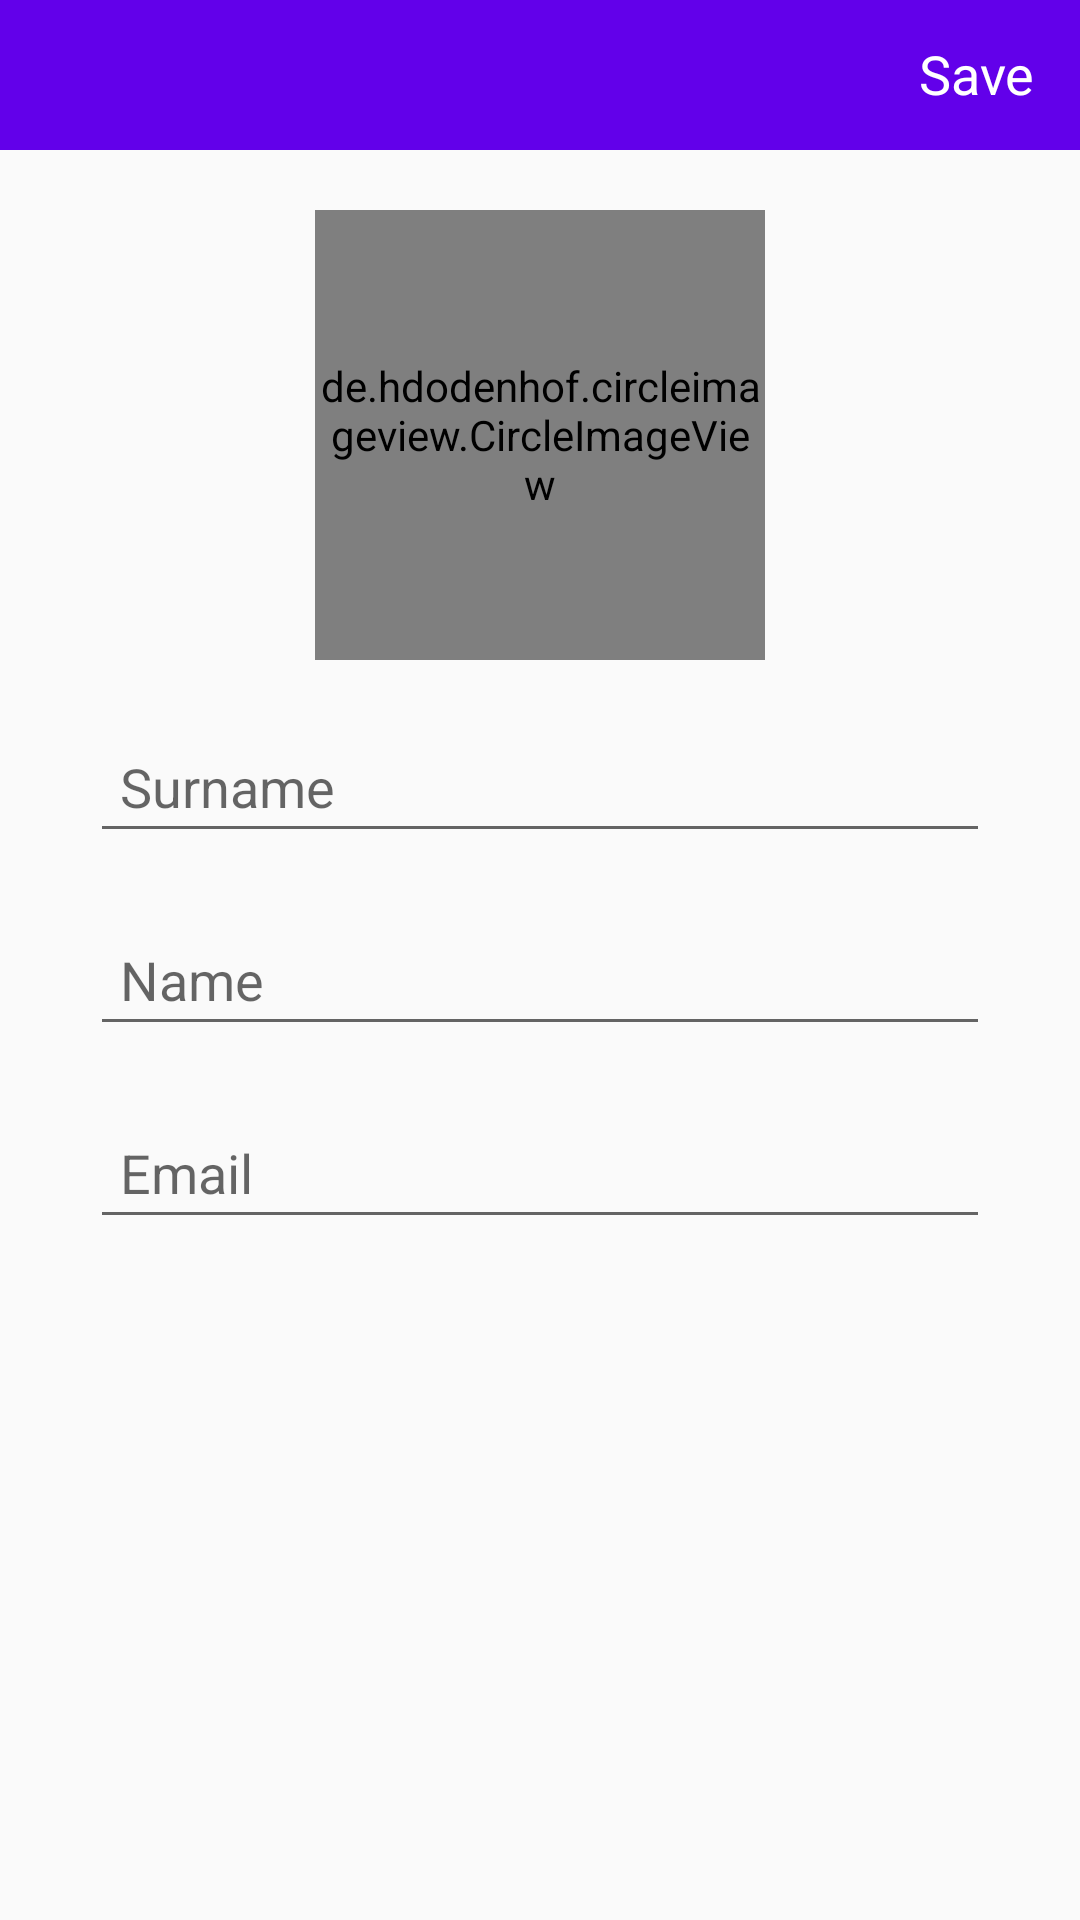

Write the Android layout XML for this screen, with the resource values it uses.
<!-- AndroidManifest.xml: activity theme Theme.AppCompat.Light.NoActionBar -->
<!-- res/layout/activity_settings.xml -->
<?xml version="1.0" encoding="utf-8"?>
<RelativeLayout xmlns:android="http://schemas.android.com/apk/res/android"
    xmlns:app="http://schemas.android.com/apk/res-auto"
    xmlns:tools="http://schemas.android.com/tools"
    android:layout_width="match_parent"
    android:layout_height="match_parent"
    tools:context=".SettingsActivity">

    <com.google.android.material.appbar.AppBarLayout
        android:id="@+id/app_bar_settings"
        android:layout_width="match_parent"
        android:layout_height="50dp"
        android:background="#6200ea">

        <androidx.appcompat.widget.Toolbar
            android:id="@+id/toolbar_settings"
            android:layout_width="match_parent"
            android:layout_height="wrap_content">

            <RelativeLayout
                android:layout_width="match_parent"
                android:layout_height="match_parent">

                <ImageButton
                    android:id="@+id/btn_close_settings"
                    android:layout_width="35dp"
                    android:layout_height="35dp"
                    android:layout_alignParentStart="true"

                    android:background="#6200ea"
                    android:src="@drawable/ic_baseline_arrow_back_ios_24" />

                <TextView
                    android:id="@+id/tv_save_settings"
                    android:layout_width="wrap_content"
                    android:layout_height="wrap_content"
                    android:layout_alignParentEnd="true"
                    android:layout_marginTop="5dp"
                    android:layout_marginEnd="15dp"
                    android:text="Save"
                    android:textColor="@color/white"
                    android:textSize="18sp" />

            </RelativeLayout>

        </androidx.appcompat.widget.Toolbar>
    </com.google.android.material.appbar.AppBarLayout>

    <de.hdodenhof.circleimageview.CircleImageView
        android:id="@+id/settings_account_image"
        android:layout_width="150dp"
        android:layout_height="150dp"
        android:layout_below="@+id/app_bar_settings"
        android:layout_centerHorizontal="true"
        android:layout_marginTop="20dp"
        android:src="@drawable/profile"
        app:civ_border_color="#9e9e9e"
        app:civ_border_width="2dp" />

    <EditText
        android:id="@+id/et_settings_surname"
        android:layout_width="match_parent"
        android:layout_height="wrap_content"
        android:layout_below="@+id/settings_account_image"
        android:layout_marginLeft="30dp"
        android:layout_marginTop="20dp"
        android:layout_marginRight="30dp"
        android:hint="Surname"
        android:padding="10dp" />

    <EditText
        android:id="@+id/et_settings_name"
        android:layout_width="match_parent"
        android:layout_height="wrap_content"
        android:layout_below="@+id/et_settings_surname"
        android:layout_marginLeft="30dp"
        android:layout_marginTop="20dp"
        android:layout_marginRight="30dp"
        android:hint="Name"
        android:padding="10dp" />

    <EditText
        android:id="@+id/et_settings_email"
        android:layout_width="match_parent"
        android:layout_height="wrap_content"
        android:layout_below="@+id/et_settings_name"
        android:layout_marginLeft="30dp"
        android:layout_marginTop="20dp"
        android:layout_marginRight="30dp"
        android:hint="Email"
        android:editable="false"
        android:padding="10dp" />

</RelativeLayout>
<!-- resources referenced by this layout -->
<resources>

  <!-- not gathered from this repository: default colours our renderer supplied (Android Studio template values) -->
  <color name="white">#FFFFFFFF</color>
</resources>
